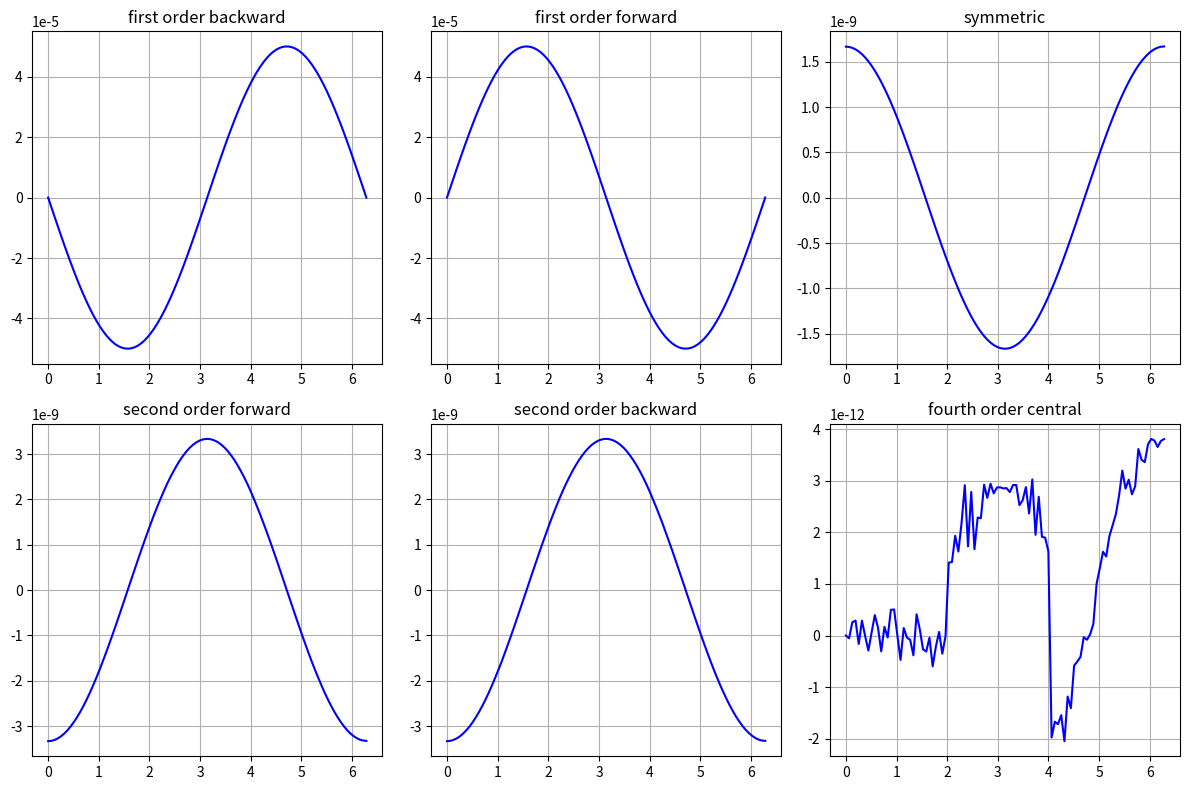
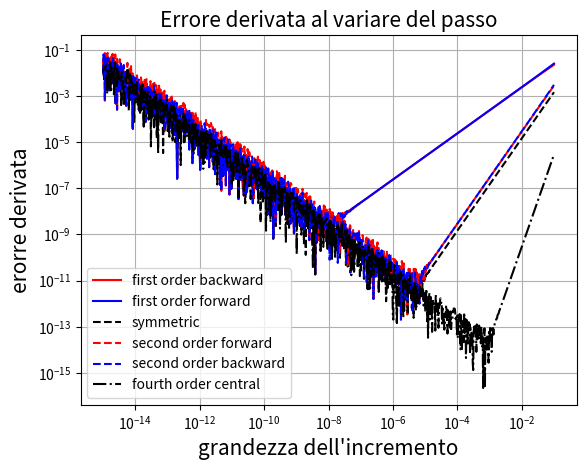

These figures' Python source, in order:
"""
Code that compiles some method of calculating a derivative to various orders of accuracy
"""
import numpy as np
import matplotlib.pyplot as plt


def d1b(f, x0, dx):
    '''first order, backward derivative
    '''
    dfdx = (f(x0) - f(x0-dx))/dx
    return dfdx

def d1f(f, x0, dx):
    '''first order, forward derivative
    '''
    dfdx = (f(x0+dx) - f(x0))/dx
    return dfdx

def d2c(f, x0, dx):
    '''second order, symmetric derivative
    '''
    dfdx = (f(x0+dx) - f(x0-dx))/(2.0*dx)
    return dfdx

def d2f(f, x0, dx):
    ''' second order forward derivative
    '''
    dfdx = ( - 3.0*f(x0) + 4.0*f(x0+dx) - f(x0+2.0*dx) )/(2.0*dx)
    return dfdx

def d2b(f, x0, dx):
    ''' second order backward derivative
    '''
    dfdx = ( 3.0*f(x0) - 4.0*f(x0-dx) + f(x0-2.0*dx) )/(2.0*dx)
    return dfdx

def d4c(f, x0, dx):
    ''' fourth order centered derivative
    '''
    dfdx = ( -f(x0+2*dx) + 8.0*f(x0+dx) - 8.0*f(x0-dx) + f(x0-2*dx) )/(12.0*dx)
    return dfdx

#==================================================================
# Plot
#==================================================================

plt.figure(1, figsize=(12, 8))
x = np.linspace(0, 2*np.pi, 100)
f = np.sin
g = np.cos
h = 1e-4
Df = [d1b, d1f, d2c, d2f, d2b, d4c]
l  = ['first order backward', 'first order forward', 'symmetric',
      'second order forward', 'second order backward', 'fourth order central']

for i, df in enumerate(Df):
    plt.subplot(2, 3, i+1)
    plt.title(l[i])
    plt.plot(x, g(x)-np.array([df(f, t, h) for t in x]), 'blue')
    plt.grid()

plt.tight_layout()
plt.show()

#==================================================================
# Plot per vari valori di h
#==================================================================

#array del passo di discretizzazione
h = np.logspace(-15, -1, 1000)
s = ['-', '-', '--', '--', '--', '-.']
c = ['r', 'b', 'k', 'r', 'b', 'k']
plt.figure(2)
plt.title('Errore derivata al variare del passo', fontsize=15)
plt.ylabel('erorre derivata', fontsize=15)
plt.xlabel("grandezza dell'incremento", fontsize=15)

for i, df in enumerate(Df):
    plt.plot(h, abs(df(f, 0.5, h)-g(0.5)), label=l[i], linestyle=s[i], color=c[i])

plt.xscale('log')
plt.yscale('log')
plt.legend(loc='best')
plt.grid()
plt.show()